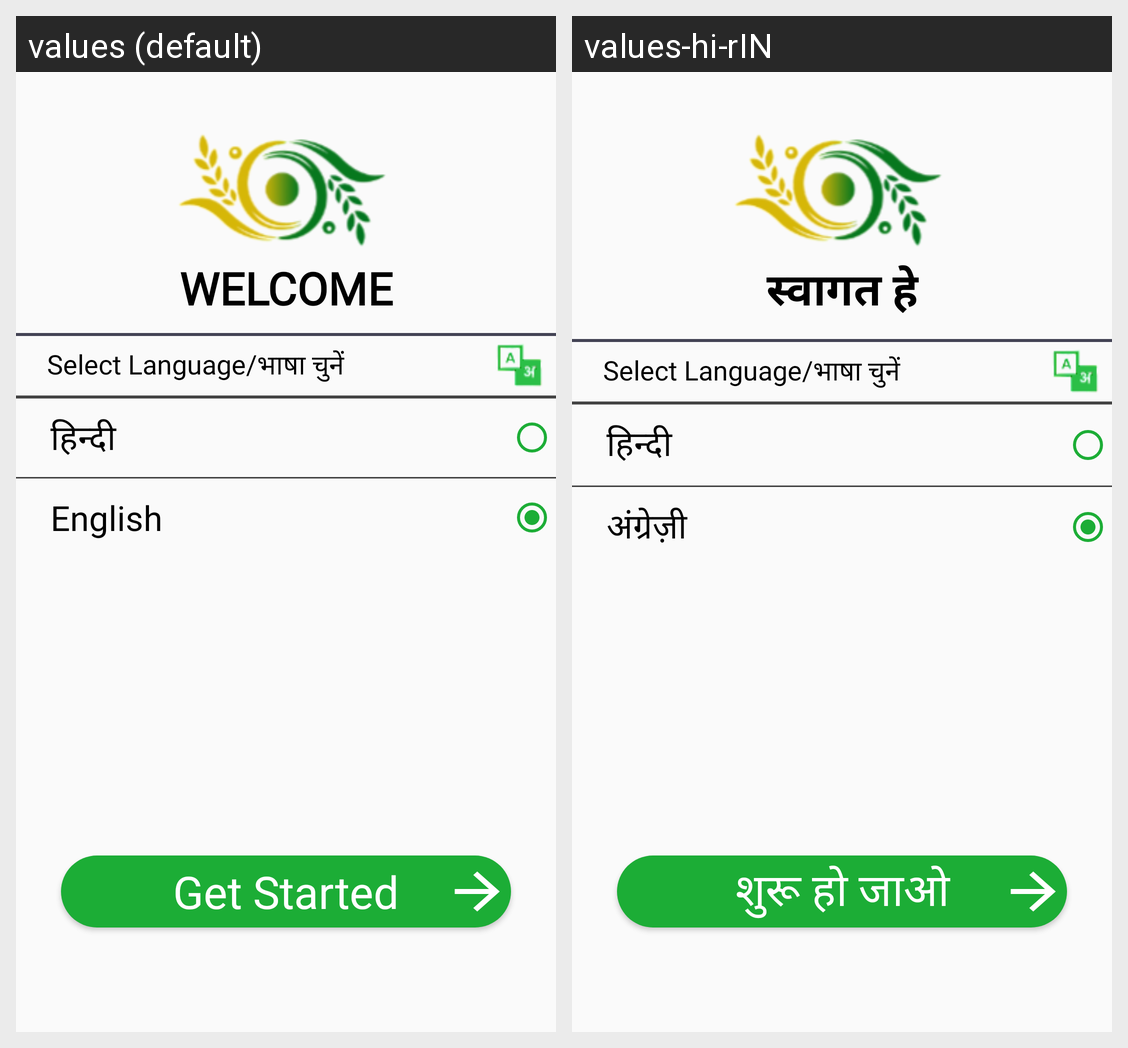

Locale-by-locale string values for the Android screen shown in this grid:
Android screen res/layout/activity_main.xml rendered under 2 locales, left to right: values (default), values-hi-rIN. Device: Nexus 5 (rendered at 1080×1920; each locale shown at half size, 540×960, under a caption strip naming it); theme AppTheme.
Strings drawn on this screen, with the default value and each locale's value (text and hints the layout hard-codes, and strings that could not be matched under every locale, appear in the picture but are not listed):

welcomeText
  values: WELCOME
  values-hi-rIN: स्वागत हे

English
  values: English
  values-hi-rIN: अंग्रेज़ी

startBtn
  values: Get Started
  values-hi-rIN: शुरू हो जाओ
